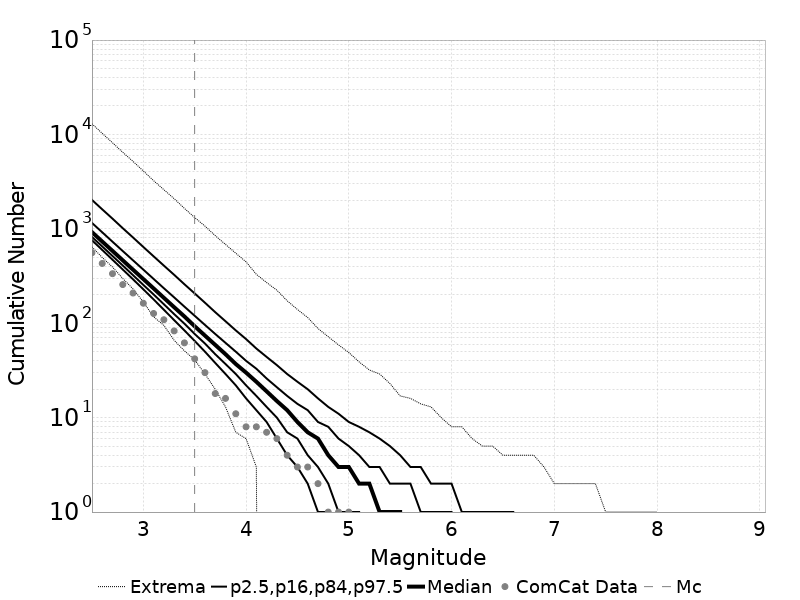

The data file committed next to this chart (first rows):
Magnitude, ComCat Data, Simulation Mean, Simulation Median, Simulation Mode, Simulation Minimum, Simulation Maximum, 2.5 %-ile, 16 %-ile, 84 %-ile, 97.5 %-ile
2.5, 558.0, 1038, 924.0, 864.0, 644.0, 12980, 758.0, 821.0, 1156, 2026
2.6, 430.0, 824.9, 734.0, 685.0, 498.0, 10280, 598.0, 651.0, 920.0, 1610
2.7, 335.0, 655.2, 584.0, 538.0, 394.0, 8167, 471.0, 516.0, 731.0, 1283
2.8, 257.0, 520.5, 464.0, 437.0, 298.0, 6467, 371.0, 409.0, 582.0, 1016
2.9, 209.0, 413.4, 369.0, 345.0, 231.0, 5184, 292.0, 323.0, 464.0, 810.0
3.0, 163.0, 328.4, 294.0, 269.0, 168.0, 4106, 229.0, 255.0, 370.0, 643.0
3.1, 127.0, 260.8, 234.0, 223.0, 117.0, 3239, 179.0, 202.0, 295.0, 512.0
3.2, 109.0, 207.1, 186.0, 174.0, 95.0, 2599, 139.0, 159.0, 235.0, 408.0
3.3, 83.0, 164.5, 148.0, 141.0, 66.0, 2088, 108.0, 125.0, 188.0, 326.0
3.4, 62.0, 130.6, 118.0, 109.0, 51.0, 1649, 84.0, 99.0, 150.0, 259.0
3.5, 42.0, 103.8, 93.0, 88.0, 41.0, 1317, 65.0, 77.0, 120.0, 207.0
3.6, 30.0, 82.4, 74.0, 71.0, 29.0, 1070, 50.0, 61.0, 96.0, 165.0
3.7, 18.0, 65.45, 59.0, 55.0, 20.0, 847.0, 38.0, 47.0, 77.0, 131.0
3.8, 16.0, 51.97, 47.0, 44.0, 13.0, 684.0, 29.0, 37.0, 62.0, 105.0
3.9, 11.0, 41.26, 37.0, 35.0, 7.0, 552.0, 22.0, 29.0, 50.0, 84.0
4.0, 8.0, 32.77, 30.0, 27.0, 6.0, 447.0, 16.0, 22.0, 40.0, 68.0
4.1, 8.0, 26.01, 24.0, 22.0, 3.0, 330.0, 12.0, 17.0, 33.0, 54.0
4.2, 7.0, 20.63, 19.0, 18.0, 0.0, 270.0, 9.0, 13.0, 26.0, 44.0
4.3, 6.0, 16.37, 15.0, 14.0, 0.0, 224.0, 6.0, 10.0, 21.0, 36.0
4.4, 4.0, 12.98, 12.0, 10.0, 0.0, 173.0, 4.0, 7.0, 17.0, 29.0
4.5, 3.0, 10.29, 9.0, 8.0, 0.0, 140.0, 3.0, 6.0, 14.0, 24.0
4.6, 3.0, 8.149, 7.0, 6.0, 0.0, 115.0, 2.0, 4.0, 12.0, 20.0
4.7, 2.0, 6.453, 6.0, 5.0, 0.0, 88.0, 1.0, 3.0, 9.0, 16.0
4.8, 1.0, 5.105, 4.0, 4.0, 0.0, 72.0, 1.0, 2.0, 8.0, 13.0
4.9, 1.0, 4.034, 3.0, 3.0, 0.0, 59.0, 0.0, 1.0, 6.0, 11.0
5.0, 1.0, 3.183, 3.0, 2.0, 0.0, 49.0, 0.0, 1.0, 5.0, 9.0
5.1, 0.0, 2.506, 2.0, 1.0, 0.0, 39.0, 0.0, 1.0, 4.0, 8.0
5.2, 0.0, 1.971, 2.0, 1.0, 0.0, 32.0, 0.0, 0.0, 3.0, 7.0
5.3, 0.0, 1.541, 1.0, 1.0, 0.0, 29.0, 0.0, 0.0, 3.0, 6.0
5.4, 0.0, 1.201, 1.0, 0.0, 0.0, 23.0, 0.0, 0.0, 2.0, 5.0
5.5, 0.0, 0.9329, 1.0, 0.0, 0.0, 17.0, 0.0, 0.0, 2.0, 4.0
5.6, 0.0, 0.7172, 0.0, 0.0, 0.0, 16.0, 0.0, 0.0, 2.0, 3.0
5.7, 0.0, 0.5466, 0.0, 0.0, 0.0, 14.0, 0.0, 0.0, 1.0, 3.0
5.8, 0.0, 0.4111, 0.0, 0.0, 0.0, 13.0, 0.0, 0.0, 1.0, 2.0
5.9, 0.0, 0.3056, 0.0, 0.0, 0.0, 10.0, 0.0, 0.0, 1.0, 2.0
6.0, 0.0, 0.2285, 0.0, 0.0, 0.0, 8.0, 0.0, 0.0, 1.0, 2.0
6.1, 0.0, 0.159, 0.0, 0.0, 0.0, 8.0, 0.0, 0.0, 0.0, 1.0
6.2, 0.0, 0.1089, 0.0, 0.0, 0.0, 6.0, 0.0, 0.0, 0.0, 1.0
6.3, 0.0, 0.07779, 0.0, 0.0, 0.0, 5.0, 0.0, 0.0, 0.0, 1.0
6.4, 0.0, 0.05621, 0.0, 0.0, 0.0, 5.0, 0.0, 0.0, 0.0, 1.0
6.5, 0.0, 0.04155, 0.0, 0.0, 0.0, 4.0, 0.0, 0.0, 0.0, 1.0
6.6, 0.0, 0.03166, 0.0, 0.0, 0.0, 4.0, 0.0, 0.0, 0.0, 1.0
6.7, 0.0, 0.02392, 0.0, 0.0, 0.0, 4.0, 0.0, 0.0, 0.0, 0.0
6.8, 0.0, 0.0184, 0.0, 0.0, 0.0, 4.0, 0.0, 0.0, 0.0, 0.0
6.9, 0.0, 0.01332, 0.0, 0.0, 0.0, 3.0, 0.0, 0.0, 0.0, 0.0
7.0, 0.0, 0.00966, 0.0, 0.0, 0.0, 2.0, 0.0, 0.0, 0.0, 0.0
7.1, 0.0, 0.00771, 0.0, 0.0, 0.0, 2.0, 0.0, 0.0, 0.0, 0.0
7.2, 0.0, 0.0057, 0.0, 0.0, 0.0, 2.0, 0.0, 0.0, 0.0, 0.0
7.3, 0.0, 0.0039, 0.0, 0.0, 0.0, 2.0, 0.0, 0.0, 0.0, 0.0
7.4, 0.0, 0.00332, 0.0, 0.0, 0.0, 2.0, 0.0, 0.0, 0.0, 0.0
7.5, 0.0, 0.00262, 0.0, 0.0, 0.0, 1.0, 0.0, 0.0, 0.0, 0.0
7.6, 0.0, 0.00138, 0.0, 0.0, 0.0, 1.0, 0.0, 0.0, 0.0, 0.0
7.7, 0.0, 4.6E-4, 0.0, 0.0, 0.0, 1.0, 0.0, 0.0, 0.0, 0.0
7.8, 0.0, 2.6E-4, 0.0, 0.0, 0.0, 1.0, 0.0, 0.0, 0.0, 0.0
7.9, 0.0, 8.0E-5, 0.0, 0.0, 0.0, 1.0, 0.0, 0.0, 0.0, 0.0
8.0, 0.0, 2.0E-5, 0.0, 0.0, 0.0, 1.0, 0.0, 0.0, 0.0, 0.0
8.1, 0.0, 0.0, 0.0, 0.0, 0.0, 0.0, 0.0, 0.0, 0.0, 0.0
8.2, 0.0, 0.0, 0.0, 0.0, 0.0, 0.0, 0.0, 0.0, 0.0, 0.0
8.3, 0.0, 0.0, 0.0, 0.0, 0.0, 0.0, 0.0, 0.0, 0.0, 0.0
8.4, 0.0, 0.0, 0.0, 0.0, 0.0, 0.0, 0.0, 0.0, 0.0, 0.0
... 6 more rows
